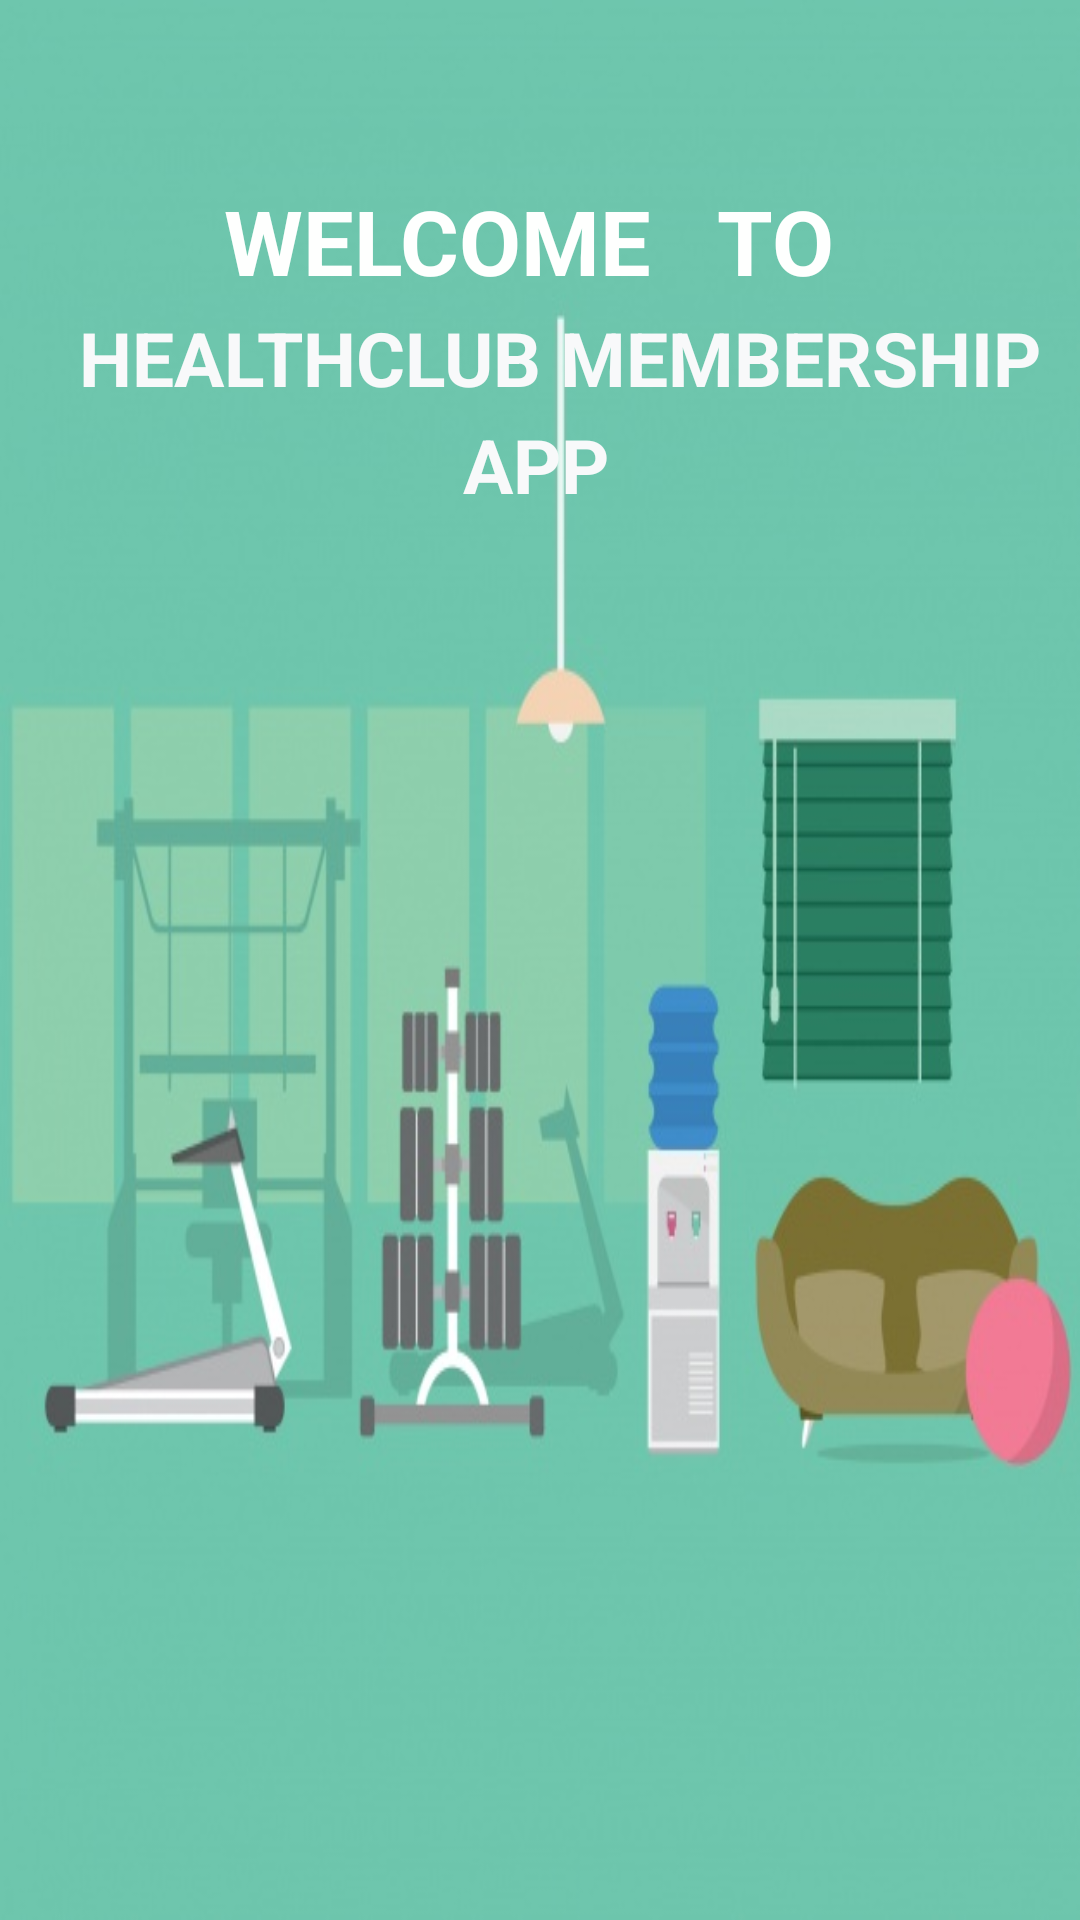

The Android layout XML behind this screen, and the referenced resources:
<!-- AndroidManifest.xml: application theme AppTheme -->
<!-- res/layout/activity_welcome.xml -->
<?xml version="1.0" encoding="utf-8"?>
<LinearLayout xmlns:android="http://schemas.android.com/apk/res/android"
    xmlns:app="http://schemas.android.com/apk/res-auto"
    xmlns:tools="http://schemas.android.com/tools"
    android:layout_width="match_parent"
    android:layout_height="match_parent"
    tools:context=".Welcome"
    android:background="@mipmap/mac"
    android:orientation="vertical">
<TextView
    android:layout_width="wrap_content"
    android:layout_height="wrap_content"
    android:text="WELCOME   TO "
    android:textSize="30sp"
    android:textColor="#fefffe"
    android:layout_marginTop="60sp"
    android:textStyle="bold"
    android:layout_gravity="center"/>

    <TextView
        android:layout_width="wrap_content"
        android:layout_height="wrap_content"
        android:text="HEALTHCLUB MEMBERSHIP "
        android:textSize="25sp"
        android:textStyle="bold"
        android:textColor="#f8f9fa"
        android:layout_marginTop="2sp"
        android:layout_marginLeft="10dp"
        android:layout_gravity="center"/>
    <TextView
        android:layout_width="wrap_content"
        android:layout_height="wrap_content"
        android:text="APP "
        android:textSize="25sp"
        android:textStyle="bold"
        android:textColor="#f8f9fa"
        android:layout_marginTop="2sp"
        android:layout_marginLeft="2dp"
        android:layout_gravity="center"/>
</LinearLayout>
<!-- resources referenced by this layout -->
<resources>
  <!-- mipmap mac: jpg bitmap (mipmap-hdpi, 47904 bytes) -->
</resources>
